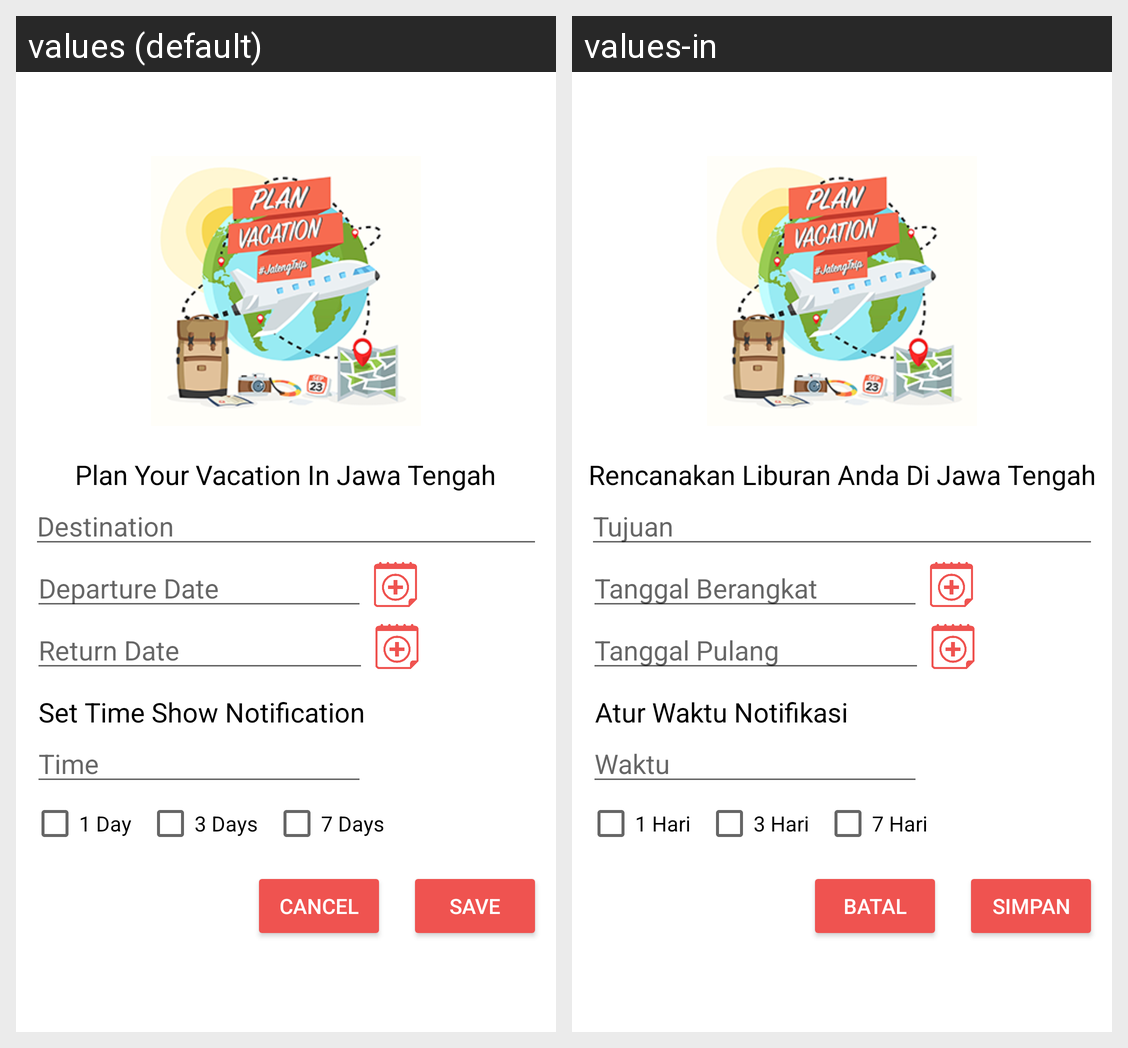

The same Android screen rendered under two of its app's locales, left to right. List the strings drawn on it with the default value and each locale's translation.
Android screen res/layout/user_add_schedule.xml rendered under 2 locales, left to right: values (default), values-in. Device: Nexus 5 (rendered at 1080×1920; each locale shown at half size, 540×960, under a caption strip naming it); theme MyMaterialTheme4.
Strings drawn on this screen, with the default value and each locale's value (text and hints the layout hard-codes, and strings that could not be matched under every locale, appear in the picture but are not listed):

plan
  values: Plan Your Vacation In Jawa Tengah
  values-in: Rencanakan Liburan Anda Di Jawa Tengah

dest
  values: Destination
  values-in: Tujuan

date1
  values: Departure Date
  values-in: Tanggal Berangkat

date2
  values: Return Date
  values-in: Tanggal Pulang

notif
  values: Set Time Show Notification
  values-in: Atur Waktu Notifikasi

time
  values: Time
  values-in: Waktu

hari1
  values: 1 Day
  values-in: 1 Hari

hari3
  values: 3 Days
  values-in: 3 Hari

hari7
  values: 7 Days
  values-in: 7 Hari

btn_save
  values: Save
  values-in: Simpan

btn_cancel
  values: Cancel
  values-in: Batal
